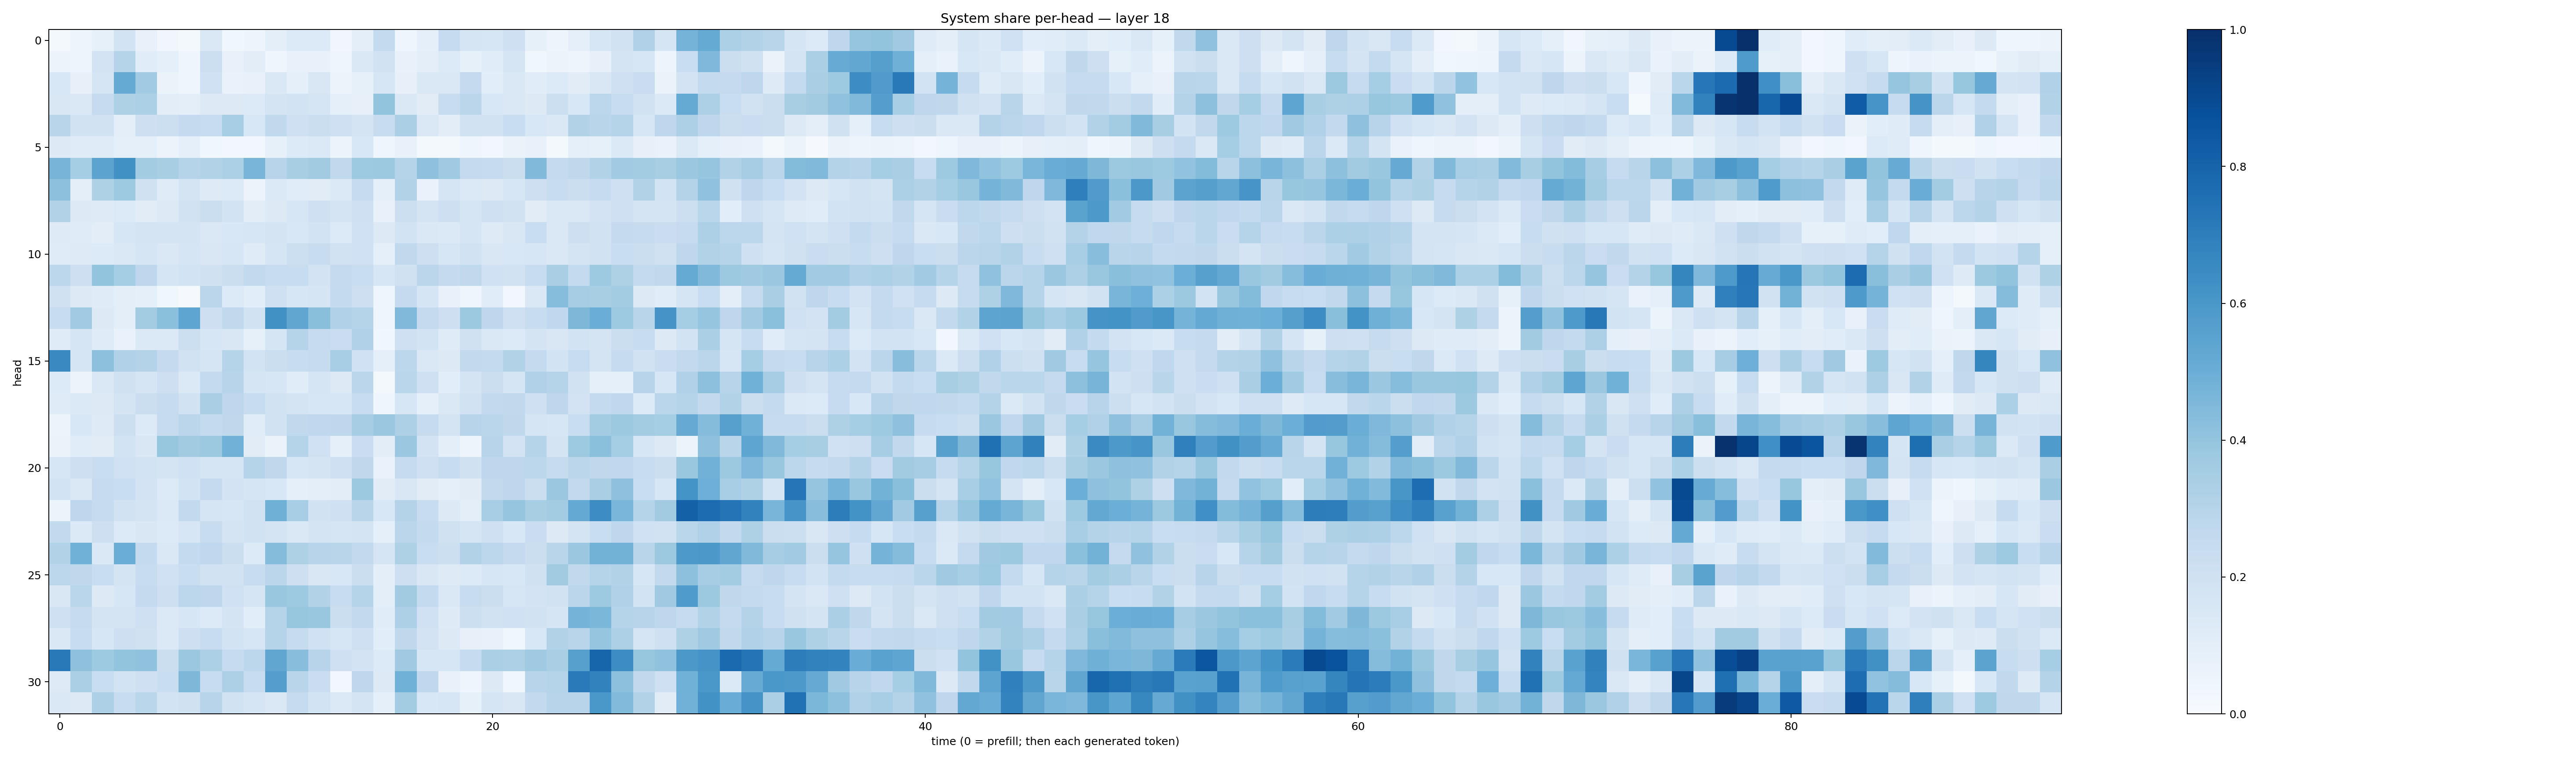

The data file committed next to this chart (first rows):
0.020368734, 0.05029021, 0.084857814, 0.18686946, 0.07579879, 0.03386564, 0.019851997, 0.1477256, 0.037602205, 0.04700913, 0.09669314, 0.13516018, 0.1351178, 0.032514118, 0.09439888, 0.25495642, 0.044210818, 0.089755446, 0.24739866, 0.16963294, 0.16105323, 0.20689087, 0.08329922, 0.048530858
0.05586, 0.04844, 0.18, 0.2981, 0.1164, 0.08905, 0.04112, 0.2157, 0.07511, 0.1036, 0.04092, 0.0714, 0.07604, 0.04095, 0.1454, 0.1889, 0.07277, 0.09497, 0.1355, 0.08434, 0.1148, 0.1709, 0.03844, 0.05471
0.1545, 0.08134, 0.1697, 0.5178, 0.3662, 0.06505, 0.04184, 0.202, 0.06781, 0.07655, 0.1451, 0.09073, 0.1487, 0.05844, 0.08457, 0.1599, 0.08026, 0.1414, 0.1467, 0.2512, 0.107, 0.1415, 0.1153, 0.1344
0.1502, 0.1426, 0.2479, 0.322, 0.3291, 0.1039, 0.09952, 0.1284, 0.1315, 0.135, 0.1777, 0.1851, 0.1671, 0.08738, 0.07918, 0.4001, 0.1456, 0.1096, 0.2362, 0.2836, 0.1527, 0.1422, 0.1312, 0.2181
0.2917, 0.1914, 0.1894, 0.09666, 0.2133, 0.2159, 0.2525, 0.2365, 0.347, 0.1561, 0.2624, 0.2106, 0.2227, 0.2073, 0.1783, 0.2374, 0.3339, 0.1406, 0.1028, 0.1918, 0.1938, 0.2317, 0.1527, 0.1445
0.1322, 0.1203, 0.1189, 0.09224, 0.09258, 0.05596, 0.09192, 0.03672, 0.02977, 0.03099, 0.08322, 0.1359, 0.1368, 0.05452, 0.153, 0.04048, 0.07545, 0.02334, 0.02244, 0.04186, 0.02399, 0.06579, 0.07082, 0.02269
0.4702, 0.3538, 0.5453, 0.6283, 0.358, 0.3415, 0.2969, 0.3105, 0.3307, 0.4672, 0.2936, 0.3408, 0.3618, 0.2651, 0.3735, 0.3759, 0.2979, 0.4134, 0.3674, 0.2524, 0.2499, 0.2233, 0.4468, 0.252
0.4165, 0.09558, 0.3226, 0.3733, 0.1981, 0.1206, 0.172, 0.125, 0.1367, 0.05653, 0.1404, 0.1158, 0.1125, 0.1368, 0.2454, 0.09246, 0.3157, 0.06929, 0.1667, 0.1402, 0.1282, 0.1582, 0.2124, 0.2349
0.3103, 0.1285, 0.1226, 0.1339, 0.1129, 0.1322, 0.1919, 0.2236, 0.1855, 0.1052, 0.1291, 0.1636, 0.2101, 0.1756, 0.2083, 0.07216, 0.2163, 0.1762, 0.2125, 0.1705, 0.2081, 0.1913, 0.112, 0.1418
0.1238, 0.119, 0.1037, 0.1564, 0.1735, 0.1722, 0.1769, 0.1424, 0.1548, 0.1565, 0.1767, 0.155, 0.1868, 0.1337, 0.2028, 0.1326, 0.1872, 0.1412, 0.1378, 0.1665, 0.1238, 0.1507, 0.2336, 0.1414
0.1178, 0.1227, 0.1349, 0.1453, 0.1667, 0.1454, 0.1694, 0.149, 0.159, 0.1175, 0.1675, 0.2183, 0.2374, 0.1887, 0.2015, 0.08863, 0.2627, 0.2118, 0.1608, 0.1907, 0.1509, 0.1549, 0.157, 0.1409
0.281, 0.2121, 0.4007, 0.3537, 0.2768, 0.1671, 0.1865, 0.1991, 0.2222, 0.2616, 0.2394, 0.2363, 0.1807, 0.2526, 0.2342, 0.1594, 0.1979, 0.282, 0.2533, 0.2634, 0.1993, 0.1949, 0.2387, 0.3385
0.1964, 0.1273, 0.1179, 0.09475, 0.09085, 0.03688, 0.009805, 0.2835, 0.1358, 0.108, 0.2098, 0.1604, 0.1708, 0.2545, 0.2147, 0.0394, 0.2534, 0.1711, 0.07269, 0.04499, 0.114, 0.02918, 0.1417, 0.4316
0.2375, 0.3642, 0.1271, 0.096, 0.3592, 0.4201, 0.5364, 0.2145, 0.2617, 0.1945, 0.6252, 0.5338, 0.4232, 0.3191, 0.3025, 0.04186, 0.447, 0.2505, 0.2125, 0.3788, 0.2761, 0.2036, 0.2419, 0.2686
0.1196, 0.169, 0.1189, 0.06855, 0.139, 0.1383, 0.2154, 0.164, 0.1499, 0.0833, 0.1704, 0.3005, 0.2461, 0.2277, 0.3174, 0.03813, 0.2082, 0.1853, 0.1204, 0.1973, 0.1415, 0.1363, 0.1729, 0.1485
0.6546, 0.1708, 0.4158, 0.3171, 0.3071, 0.2521, 0.1913, 0.1657, 0.3029, 0.1836, 0.2241, 0.2417, 0.2439, 0.3466, 0.2011, 0.0866, 0.2788, 0.1458, 0.1295, 0.2606, 0.2566, 0.3095, 0.2539, 0.1841
0.1365, 0.05506, 0.1462, 0.1956, 0.1651, 0.2142, 0.1405, 0.2571, 0.2953, 0.1704, 0.1594, 0.1167, 0.1648, 0.1283, 0.2848, 0.02217, 0.289, 0.2033, 0.1066, 0.1738, 0.2232, 0.1684, 0.3189, 0.3024
0.1176, 0.1376, 0.1257, 0.1774, 0.223, 0.2451, 0.1948, 0.3393, 0.2754, 0.2367, 0.1896, 0.1775, 0.1601, 0.1627, 0.2352, 0.04638, 0.1619, 0.0871, 0.1458, 0.1937, 0.2591, 0.2635, 0.2082, 0.2759
0.05256, 0.1555, 0.1247, 0.2157, 0.1362, 0.2424, 0.2843, 0.2552, 0.2724, 0.1162, 0.1881, 0.2656, 0.2667, 0.2748, 0.3489, 0.3794, 0.3279, 0.2438, 0.1729, 0.2954, 0.2861, 0.2731, 0.1664, 0.1637
0.06251, 0.1148, 0.1107, 0.1875, 0.1521, 0.3908, 0.3617, 0.3753, 0.4832, 0.1131, 0.06341, 0.3018, 0.2024, 0.0932, 0.227, 0.1028, 0.3795, 0.1805, 0.09748, 0.04735, 0.2965, 0.1807, 0.2977, 0.175
0.1602, 0.2147, 0.2318, 0.1997, 0.1845, 0.1756, 0.2031, 0.1712, 0.1654, 0.2971, 0.2715, 0.1598, 0.1733, 0.2069, 0.272, 0.06898, 0.2468, 0.2099, 0.2355, 0.1964, 0.2773, 0.2766, 0.2806, 0.2445
0.1851, 0.1457, 0.2445, 0.2335, 0.1826, 0.1332, 0.1853, 0.2506, 0.1827, 0.1658, 0.1532, 0.08677, 0.09839, 0.1033, 0.3753, 0.1109, 0.1491, 0.1131, 0.09062, 0.1095, 0.2596, 0.2737, 0.2246, 0.3803
0.06199, 0.2752, 0.2443, 0.192, 0.179, 0.1369, 0.2597, 0.1657, 0.1578, 0.1882, 0.4909, 0.3463, 0.1893, 0.2082, 0.2921, 0.1556, 0.3064, 0.2415, 0.1282, 0.09895, 0.3455, 0.3983, 0.3404, 0.357
0.2593, 0.1399, 0.2145, 0.1339, 0.1497, 0.134, 0.1623, 0.2383, 0.1755, 0.1932, 0.1763, 0.1445, 0.1792, 0.1665, 0.179, 0.08917, 0.2837, 0.2573, 0.1986, 0.1655, 0.2106, 0.1528, 0.2297, 0.1267
0.3109, 0.4864, 0.1409, 0.5026, 0.2556, 0.142, 0.2573, 0.2675, 0.2254, 0.1351, 0.4359, 0.3215, 0.2963, 0.2899, 0.2605, 0.1665, 0.3231, 0.2309, 0.2171, 0.3152, 0.2794, 0.2504, 0.2252, 0.2923
0.2805, 0.2732, 0.2311, 0.175, 0.2353, 0.2009, 0.2308, 0.1907, 0.1918, 0.2419, 0.2821, 0.2125, 0.1505, 0.1543, 0.2199, 0.09423, 0.213, 0.1502, 0.1239, 0.1341, 0.1608, 0.1562, 0.1989, 0.361
0.1493, 0.2883, 0.1285, 0.1628, 0.2502, 0.2128, 0.2786, 0.2749, 0.2026, 0.1712, 0.3895, 0.3724, 0.3157, 0.2367, 0.3009, 0.09512, 0.3606, 0.2572, 0.1442, 0.2346, 0.2237, 0.1611, 0.1798, 0.1905
0.2042, 0.2446, 0.1724, 0.1768, 0.2032, 0.1405, 0.1613, 0.1349, 0.1796, 0.1091, 0.2995, 0.3945, 0.3903, 0.2199, 0.2584, 0.1158, 0.3268, 0.2022, 0.1214, 0.2176, 0.1916, 0.2004, 0.1883, 0.1689
0.1419, 0.2354, 0.1627, 0.2125, 0.196, 0.1396, 0.2121, 0.2404, 0.1857, 0.1568, 0.2997, 0.2424, 0.2008, 0.1617, 0.2059, 0.1082, 0.2704, 0.1799, 0.1323, 0.07885, 0.07531, 0.0365, 0.1525, 0.3152
0.7153, 0.414, 0.3726, 0.399, 0.4076, 0.2261, 0.3827, 0.3309, 0.2469, 0.2779, 0.5347, 0.4266, 0.2967, 0.2084, 0.18, 0.1361, 0.3704, 0.1579, 0.1636, 0.2482, 0.3323, 0.3254, 0.3706, 0.336
0.1223, 0.3336, 0.2322, 0.1859, 0.2083, 0.2321, 0.4561, 0.2415, 0.3247, 0.2381, 0.567, 0.2909, 0.228, 0.02373, 0.2741, 0.1262, 0.4847, 0.2668, 0.0711, 0.04667, 0.1316, 0.03679, 0.2943, 0.2989
0.147, 0.1307, 0.326, 0.2378, 0.287, 0.1874, 0.1984, 0.2969, 0.1938, 0.168, 0.1445, 0.2442, 0.1837, 0.1404, 0.1733, 0.0909, 0.3581, 0.1551, 0.1565, 0.08333, 0.1707, 0.152, 0.2598, 0.2961
